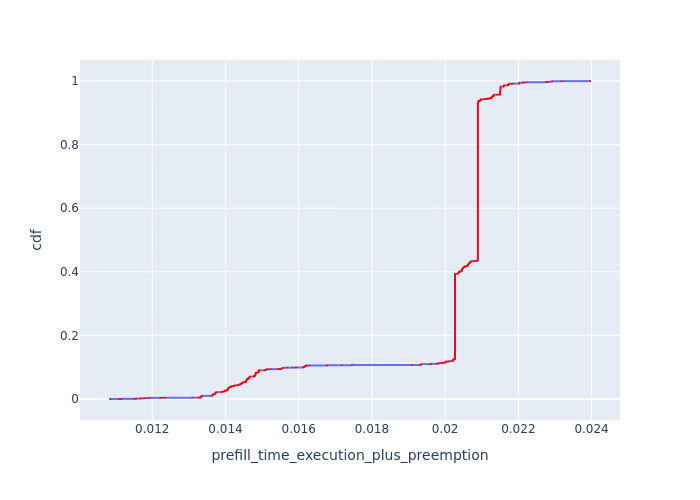

Values plotted in this chart, from the file beside it:
, Request Id, prefill_time_execution_plus_preemption, cdf
0, 0, 0.01085, 9.443762394938144e-05
1, 1, 0.01111, 0.0001889
2, 2, 0.01116, 0.0002833
3, 3, 0.01116, 0.0003778
577, 4, 0.01116, 0.0004722
4, 5, 0.01151, 0.0005666
5, 6, 0.01153, 0.0006611
6, 7, 0.01154, 0.0007555
7, 8, 0.01154, 0.0008499
8, 9, 0.01154, 0.0009444
9, 10, 0.01154, 0.001039
10, 11, 0.01155, 0.001133
11, 12, 0.01158, 0.001228
22, 23, 0.01168, 0.001322
20, 21, 0.01168, 0.001417
24, 26, 0.01168, 0.001511
23, 24, 0.01168, 0.001605
21, 22, 0.01168, 0.0017
579, 25, 0.01168, 0.001794
25, 27, 0.01168, 0.001889
12, 13, 0.0117, 0.001983
13, 14, 0.01176, 0.002078
14, 15, 0.01177, 0.002172
15, 16, 0.01177, 0.002267
16, 17, 0.01177, 0.002361
17, 18, 0.01177, 0.002455
26, 28, 0.01178, 0.00255
18, 19, 0.01179, 0.002644
19, 20, 0.0118, 0.002739
29, 31, 0.0119, 0.002833
581, 35, 0.0119, 0.002928
32, 34, 0.0119, 0.003022
31, 33, 0.0119, 0.003116
30, 32, 0.0119, 0.003211
28, 30, 0.0119, 0.003305
27, 29, 0.0119, 0.0034
33, 36, 0.0119, 0.003494
35, 38, 0.01222, 0.003589
34, 37, 0.01222, 0.003683
36, 39, 0.01223, 0.003778
37, 40, 0.01224, 0.003872
38, 41, 0.01233, 0.003966
39, 42, 0.01235, 0.004061
40, 43, 0.01236, 0.004155
41, 44, 0.01309, 0.00425
43, 47, 0.01326, 0.004344
42, 46, 0.01326, 0.004439
44, 48, 0.01329, 0.004533
583, 45, 0.0133, 0.004627
45, 49, 0.01331, 0.004722
46, 50, 0.01332, 0.004816
850, 906, 0.01332, 0.004911
851, 907, 0.01332, 0.005005
852, 908, 0.01332, 0.0051
853, 909, 0.01332, 0.005194
854, 910, 0.01332, 0.005289
855, 911, 0.01332, 0.005383
856, 912, 0.01332, 0.005477
857, 913, 0.01332, 0.005572
858, 914, 0.01332, 0.005666
... 10,529 more rows
